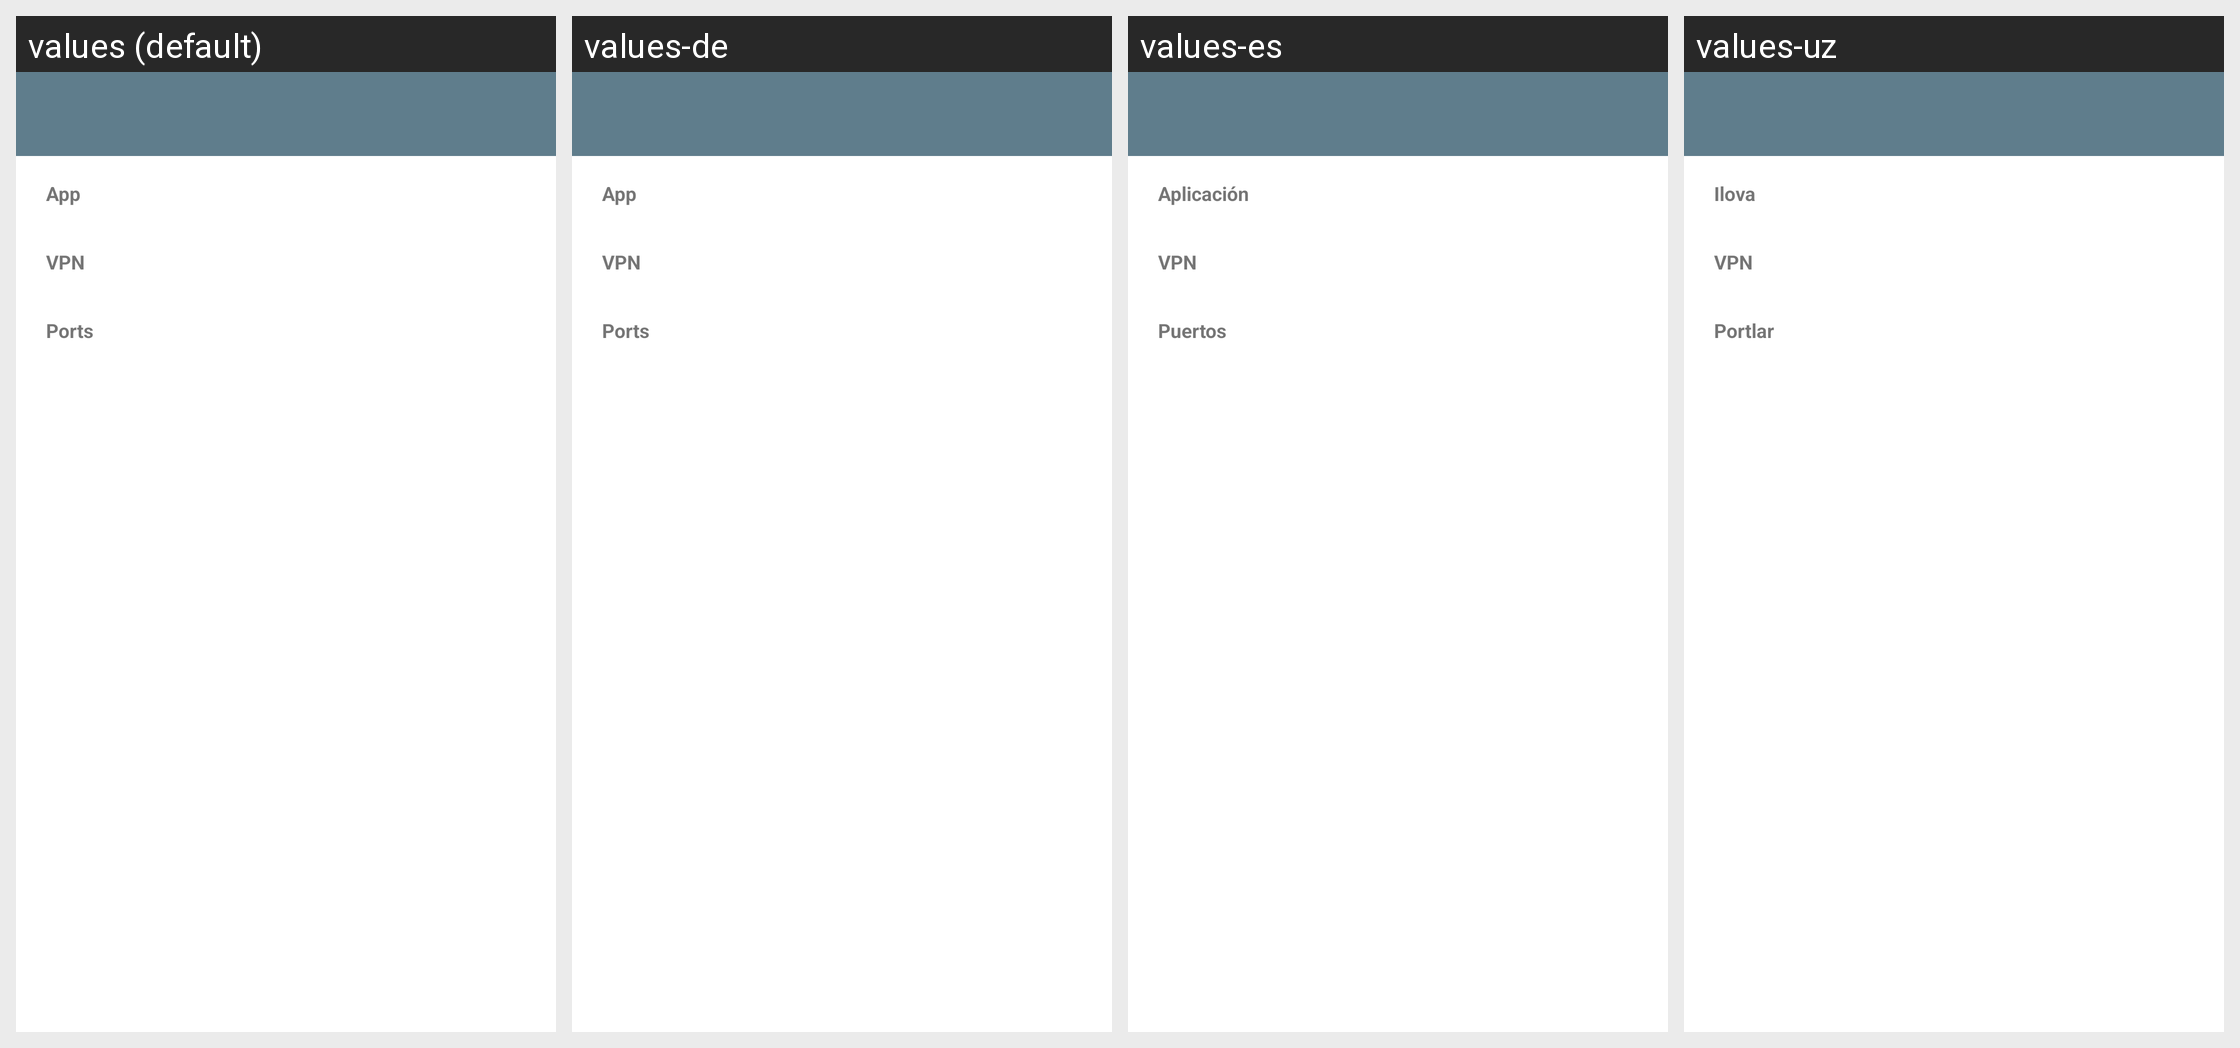

The same Android screen rendered under several of its app's locales, left to right. List the strings drawn on it with the default value and each locale's translation.
Android screen res/layout/activity_settings.xml rendered under 4 locales, left to right: values (default), values-de, values-es, values-uz. Device: Nexus 5 (rendered at 1080×1920; each locale shown at half size, 540×960, under a caption strip naming it); theme AppTheme.
Other locales in the repository, not shown: values-am, values-ar, values-fa, values-fr, values-in, values-ms, values-pt-rBR, values-ru, values-tg, values-tr, values-vi.
Strings drawn on this screen, with the default value and each locale's value (text and hints the layout hard-codes, and strings that could not be matched under every locale, appear in the picture but are not listed):

settings_app_section
  values: App
  values-de: App
  values-es: Aplicación
  values-uz: Ilova

settings_tunnel_section
  values: VPN
  values-de: VPN
  values-es: VPN
  values-uz: VPN

settings_ports_section
  values: Ports
  values-de: Ports
  values-es: Puertos
  values-uz: Portlar
